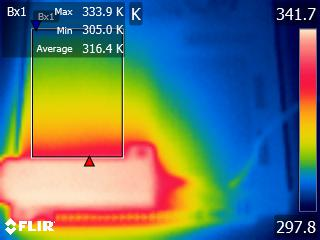

The data file committed next to this chart (first rows):
File:, C:\Users\Johns\OneDrive\Pictures\Documen…
Bx1
Frame 1, 306, 305, 305.8, 305.5, 305.6, 306, 305.2, 305.8, 305.6, 305.7, 305.8, 305.6, 305.9, 305.6, 305.9, 305.7, 305.8, 306.1, 305.5, 305.9, 305.6, 305.6, 305.4
, 306.3, 305.6, 306.2, 306.4, 306.1, 306.2, 306.2, 306.5, 306.3, 306.6, 306.3, 306.6, 306.8, 306.5, 306.8, 306.5, 306.9, 306.7, 306.4, 307, 306.6, 306.9, 306.6
, 307.2, 306.9, 307.9, 307.4, 308, 308, 308.1, 308.1, 307.9, 308, 308.1, 308.2, 308.4, 308.1, 308.2, 308.2, 308.4, 308.5, 308.6, 308.4, 308.4, 308.3, 308.2
, 307.9, 308, 308.5, 308.8, 308.9, 308.8, 308.9, 308.8, 308.9, 308.8, 308.9, 308.9, 308.9, 308.9, 308.8, 308.8, 309, 308.8, 308.9, 308.9, 308.9, 309, 308.6
, 308.3, 308.6, 308.8, 309.1, 309.1, 309.1, 309.1, 309.2, 309.1, 309.3, 309.2, 309.2, 309.2, 309.3, 309.2, 309.3, 309.3, 309.3, 309.3, 309.1, 309.1, 309.1, 308.9
, 308.5, 308.8, 309.3, 309.3, 309.2, 309.3, 309.3, 309.6, 309.4, 309.3, 309.5, 309.6, 309.5, 309.5, 309.5, 309.3, 309.5, 309.4, 309.5, 309.4, 309.3, 309.4, 309.2
, 308.7, 309.1, 309.3, 309.7, 309.4, 309.7, 309.7, 309.5, 309.6, 309.7, 309.8, 309.7, 309.6, 309.4, 309.7, 309.6, 309.7, 309.6, 309.7, 309.6, 309.6, 309.4, 309.3
, 309.1, 309.4, 309.7, 309.6, 309.9, 309.8, 309.8, 309.8, 309.9, 309.9, 310, 310, 310.1, 309.9, 309.8, 309.9, 309.8, 309.8, 309.7, 309.8, 309.8, 309.7, 309.6
, 309.3, 309.7, 309.8, 310.1, 310, 309.9, 310.1, 310.1, 310.1, 310, 310.1, 310.1, 310.1, 310, 310.2, 310.3, 310, 310, 310.1, 310, 310, 310, 309.8
, 309.6, 310, 310, 310, 310.3, 310.3, 310.3, 310.2, 310.5, 310.4, 310.3, 310.2, 310.5, 310.5, 310.5, 310.2, 310.2, 310.3, 310.2, 310.5, 310.1, 310.4, 310.1
, 309.8, 310.1, 310.1, 310.4, 310.6, 310.6, 310.7, 310.6, 310.6, 310.6, 310.6, 310.7, 310.5, 310.6, 310.7, 310.7, 310.7, 310.5, 310.6, 310.6, 310.7, 310.4, 310.4
, 310.1, 310.5, 310.6, 310.7, 311, 310.8, 311, 311, 311, 310.9, 310.9, 310.9, 311, 310.9, 310.8, 310.8, 310.9, 311, 311.1, 310.8, 310.7, 310.7, 310.6
, 310.5, 310.7, 310.8, 310.9, 311, 311, 311.1, 311.2, 311.2, 311.1, 311.3, 311.3, 311.2, 311.1, 311.1, 311.1, 311.1, 311.1, 311.2, 311, 311.2, 311.2, 311.1
, 310.9, 311, 311.1, 311.2, 311.4, 311.5, 311.3, 311.5, 311.3, 311.3, 311.4, 311.6, 311.2, 311.4, 311.5, 311.7, 311.5, 311.4, 311.6, 311.4, 311.5, 311.5, 311.2
, 311, 311.4, 311.6, 311.5, 311.6, 311.9, 311.8, 311.7, 311.8, 311.8, 311.8, 311.8, 311.8, 311.7, 311.6, 311.6, 311.5, 311.9, 311.7, 311.8, 311.8, 311.7, 311.6
, 311.3, 311.6, 311.8, 312, 311.9, 311.9, 312, 312.1, 311.9, 312.2, 312, 312.2, 312, 312, 312.1, 312.2, 312.2, 312, 312.1, 312.1, 312.1, 311.9, 311.8
, 311.7, 312, 312.1, 312.2, 312.4, 312.5, 312.4, 312.2, 312.3, 312.2, 312.4, 312.5, 312.4, 312.3, 312.2, 312.4, 312.4, 312.5, 312.4, 312.3, 312.2, 312.5, 312.4
, 312.3, 312.3, 312.3, 312.6, 312.6, 312.6, 312.6, 312.6, 312.6, 312.8, 312.8, 312.8, 312.9, 313, 312.7, 312.8, 312.9, 312.8, 312.8, 312.9, 312.7, 312.8, 312.7
, 312.7, 312.6, 312.8, 312.8, 313.2, 313, 313.2, 313.2, 313.1, 313.2, 313.2, 313.2, 313.3, 313.2, 313.1, 313.2, 313.2, 313.3, 313.1, 313.3, 313.3, 313.2, 313.2
, 312.9, 313, 313.3, 313.3, 313.5, 313.4, 313.5, 313.5, 313.5, 313.4, 313.4, 313.5, 313.5, 313.6, 313.3, 313.6, 313.5, 313.6, 313.6, 313.9, 313.7, 313.5, 313.7
, 313.3, 313.5, 313.5, 313.6, 313.9, 313.9, 313.9, 313.9, 313.9, 313.8, 313.8, 313.8, 313.9, 313.8, 313.8, 313.9, 314.1, 314.1, 314.2, 314, 314, 313.8, 314
, 313.5, 313.7, 314, 314.3, 314.1, 314.2, 314.2, 314, 314.1, 314.2, 314.3, 314.3, 314.2, 314.3, 314.3, 314.2, 314.3, 314.3, 314.4, 314.6, 314.6, 314.3, 314.2
, 314.1, 314.2, 314.5, 314.5, 314.5, 314.7, 314.5, 314.6, 314.6, 314.7, 314.4, 314.7, 314.5, 314.6, 314.7, 314.4, 314.9, 314.8, 314.9, 314.9, 314.7, 314.6, 314.8
, 314.4, 314.7, 314.6, 314.9, 315.1, 315.1, 314.9, 314.8, 314.9, 314.9, 315, 314.8, 315.1, 315.1, 315, 315.2, 315.2, 314.9, 315, 315.2, 315.1, 315.2, 314.9
, 314.8, 314.9, 315.1, 315.1, 315.3, 315.2, 315.3, 315.4, 315.3, 315.2, 315.5, 315.5, 315.4, 315.4, 315.4, 315.5, 315.5, 315.5, 315.5, 315.5, 315.5, 315.6, 315.4
, 315.4, 315.4, 315.4, 315.6, 315.5, 315.6, 315.8, 315.7, 315.8, 315.9, 315.8, 315.8, 315.9, 316.1, 316, 315.9, 315.7, 315.8, 316.1, 315.9, 316, 315.9, 316.1
, 315.4, 315.9, 315.9, 316, 316.1, 316.1, 316.2, 316.2, 316.2, 316.1, 316.2, 316.3, 316.2, 316.4, 316.4, 316.4, 316.5, 316.3, 316.4, 316.5, 316.5, 316.5, 316.5
, 316.1, 316.3, 316.4, 316.5, 316.5, 316.6, 316.6, 316.7, 316.7, 316.6, 316.7, 316.7, 316.7, 316.8, 316.9, 316.8, 316.8, 316.8, 316.9, 316.8, 316.9, 317, 316.9
, 316.6, 316.7, 316.7, 317.1, 317, 317, 317.2, 317.1, 317.2, 317.1, 317, 317, 317.4, 317.2, 317.1, 317.1, 317.3, 317.4, 317.4, 317.3, 317.4, 317.5, 317.5
, 317.1, 317.1, 317.4, 317.3, 317.5, 317.4, 317.4, 317.4, 317.4, 317.5, 317.4, 317.4, 317.5, 317.6, 317.7, 317.7, 317.8, 317.8, 317.7, 317.6, 317.9, 317.7, 317.7
, 317.4, 317.7, 317.8, 317.9, 318, 318, 317.9, 317.8, 317.8, 318, 318, 318, 318.2, 318.1, 318.1, 318.1, 318.1, 318.2, 318.1, 318.1, 318.3, 318.3, 318.3
, 318.2, 318.3, 318.4, 318.6, 318.6, 318.3, 318.4, 318.4, 318.4, 318.3, 318.5, 318.5, 318.4, 318.5, 318.7, 318.6, 318.4, 318.7, 318.7, 318.9, 318.7, 318.9, 318.7
, 318.8, 318.8, 318.9, 318.9, 319, 318.9, 318.7, 319, 318.9, 319, 319.1, 319.1, 319, 319.2, 319, 319.2, 319.2, 319, 319.4, 319.2, 319.4, 319.6, 319.3
, 319.2, 319.4, 319.4, 319.4, 319.5, 319.5, 319.4, 319.6, 319.4, 319.6, 319.7, 319.6, 319.4, 319.7, 319.8, 319.6, 319.9, 319.9, 319.8, 320, 320, 319.8, 320
, 319.7, 319.9, 319.9, 320.2, 320.2, 320.1, 320.1, 320.1, 320, 320.2, 320.1, 320.1, 320.2, 320.1, 320.3, 320.3, 320.3, 320.2, 320.5, 320.5, 320.3, 320.5, 320.8
, 320.4, 320.6, 320.5, 320.8, 320.8, 320.8, 320.6, 320.6, 320.7, 320.5, 320.8, 320.7, 320.8, 320.9, 320.8, 320.9, 321, 321.1, 321.1, 321.2, 321.2, 321.2, 321.2
, 320.9, 321.2, 321.2, 321.5, 321.3, 321.2, 321.3, 321.3, 321.4, 321.3, 321.4, 321.6, 321.6, 321.3, 321.7, 321.6, 321.6, 321.7, 321.8, 321.7, 321.9, 322, 321.9
, 321.6, 321.8, 321.9, 321.8, 321.9, 321.8, 321.7, 321.9, 321.8, 321.9, 322, 321.9, 322, 322.1, 322.1, 322.3, 322.2, 322.3, 322.4, 322.5, 322.5, 322.6, 322.7
, 322.4, 322.6, 322.6, 322.7, 322.6, 322.3, 322.6, 322.7, 322.6, 322.8, 322.4, 322.7, 322.8, 323, 322.9, 322.8, 323, 323, 323, 323.2, 323.5, 323.3, 323.2
, 323, 323.2, 323.3, 323.4, 323.1, 323.3, 323.3, 323.2, 323.2, 323.2, 323.3, 323.5, 323.5, 323.6, 323.6, 323.8, 323.8, 323.9, 323.9, 324.1, 324.2, 324.1, 324.1
, 323.8, 324.1, 323.9, 324, 323.9, 323.7, 323.9, 324, 323.8, 323.9, 324, 324, 324.1, 324.3, 324.2, 324.5, 324.6, 324.6, 324.5, 324.6, 324.8, 325, 325
, 324.3, 324.7, 324.8, 325, 324.7, 324.7, 324.7, 324.5, 324.4, 324.7, 324.8, 324.9, 325, 325, 325.1, 324.9, 325.2, 325.2, 325.6, 325.4, 325.5, 325.8, 325.7
, 325.2, 325.4, 325.6, 325.6, 325.4, 325.4, 325.4, 325.6, 325.3, 325.4, 325.4, 325.6, 325.8, 325.8, 325.9, 326, 325.9, 326, 326.2, 326.3, 326.4, 326.7, 326.5
, 326.3, 326.2, 326.1, 326.3, 326.4, 326.3, 326.1, 326.2, 326.3, 326.3, 326.4, 326.5, 326.6, 326.6, 326.4, 326.7, 326.8, 326.8, 327.3, 327.2, 327.3, 327.5, 327.4
, 327.2, 327.2, 327.2, 327.2, 327, 327.2, 327.1, 327, 327, 327.3, 327.3, 327.3, 327.4, 327.6, 327.5, 327.8, 327.9, 327.9, 328.3, 328.2, 328.4, 328.5, 328.7
, 328.1, 328.3, 328.2, 328.2, 328.1, 328, 328, 328.1, 328, 328.1, 328.2, 328.4, 328.2, 328.5, 328.4, 328.5, 328.6, 328.9, 329.2, 329.3, 329.4, 329.5, 329.6
, 329.2, 329.1, 329.2, 329.5, 329.2, 329.2, 329.1, 329.2, 329.2, 329.2, 329.1, 329.2, 329.4, 329.5, 329.5, 329.7, 330, 330.1, 330.4, 330.3, 330.5, 330.7, 330.9
, 332.3, 332.5, 332.6, 332.4, 332.5, 332.4, 332.4, 332.5, 332.4, 332.6, 332.8, 332.6, 332.7, 332.9, 332.8, 332.9, 333.1, 333.2, 333.3, 333.5, 333.7, 333.9, 333.7
